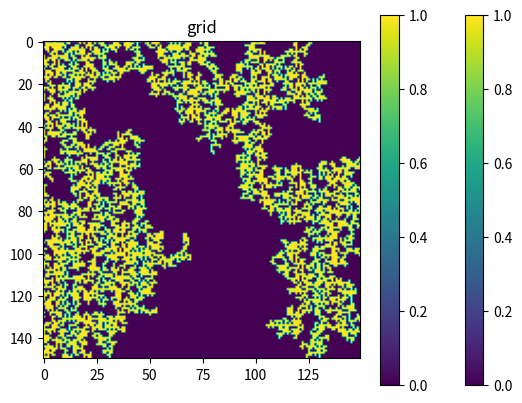

Write Python code to recreate this figure.
import numpy as np
import matplotlib.pyplot as plt

N = 150
np.random.seed(13)
visited = np.zeros([N,N])
# percolating_cluster = np.zeros([N,N])
# path2 = np.zeros([N,N])
# p = float(input("Insert porosity"))
p = 0.59
grid = np.where(np.random.random([N,N]) < p, 0, 1)  # 0 is open path
# grid = grid + driehoek

def neighbours(coords, visited):
    global grid
    x,y = coords
    nn_list = []

    if (x+1) < N and not visited[x + 1, y] and grid[x + 1, y] == 0:
        visited[x + 1, y] = 1
        nn_list.append([x + 1, y])
    if (x-1) >= 0 and not visited[x - 1, y] and grid[x - 1, y] == 0:
        visited[x - 1, y] = 1
        nn_list.append([x - 1, y])
    if (y+1) < N and not visited[x, y + 1] and grid[x, y + 1] == 0:
        visited[x, y + 1] = 1
        nn_list.append([x, y + 1])
    if (y-1) >= 0 and not visited[x, y - 1] and grid[x, y - 1] == 0:
        visited[x, y - 1] = 1
        nn_list.append([x, y - 1])

    return nn_list, visited


def perc_condition(coords, startx, starty):
    x,y = coords
    if startx == 0 and x == N-1:
        return True
    if starty == 0 and y== N-1:
        return True
    # if x == 0 and startx == N-1:
    #     return True
    # if y == 0 and starty == N-1:
    #     return True

    return False


def bfs(x, y, visited):
    """Does breadth first seacrh starting from given coordinates.

    Args:
        x (int): _description_
        y (int): _description_
        visited (_type_): _description_

    Returns:
        boolean: _description_
    """
    if grid[x,y] == 1 or visited[x,y] == 1:
        return False

    queue = [[x,y]]
    visited[x,y] = 1
    while queue:
        coords = queue.pop()

        if perc_condition(coords, x, y):
            return True
        nn_list, visited = neighbours(coords, visited)

        for nn in nn_list:
            queue.insert(0, nn)
    return False


def bfs_path(x, y, path):
    """Does breadth first seacrh starting from given coordinates.

    Args:
        x (int): _description_
        y (int): _description_
        visited (_type_): _description_

    Returns:
        boolean: _description_
    """

    queue = [[x,y]]
    path[x,y] = 1
    while queue:
        coords = queue.pop()
        nn_list, path = neighbours(coords, path)

        for nn in nn_list:
            queue.insert(0, nn)
    return path


def finding_path(visited):
    for x in range(N):
        if bfs(x, 0, visited):
            # run cluster creator
            path = np.zeros_like(visited)
            path = bfs_path(x,0, path)
            return path, visited

    for y in range(N):
        # visited = np.zeros((N,N))
        if bfs(0, y, visited):
            # run cluster creator
            path = np.zeros_like(visited)
            path = bfs_path(0,y, path)
            return path, visited

    return np.array([1]), visited # returns a 1d array with 1 element if nothing found


path, visited = finding_path(visited)
# print(path.shape[0])
if path.shape[0] != 1:
    plt.title("percolating cluster")
    plt.imshow(path)
    plt.colorbar()
    plt.show()
    plt.title("grid")
    plt.imshow(visited)
    plt.colorbar()
    plt.show()
else:
    plt.title("all visited sites")
    plt.imshow(visited)
    plt.colorbar()
    plt.show()

# def percolating(x, y, startx, starty, path):
#     global visited
#     global path2
#     if x >= N or y >= N or x <= -1 or y <= 1:
#         return False
#     if grid[x, y] == 1 or visited[x,y] >= 1:
#         # terminates this recursion
#         visited = np.add(visited, path)
#         path = np.zeros((N,N))
#         print("a")
#         return False
#     # the path can be taken so take the step
#     visited[x,y] = 1
#     # horizontal cluster
#     if (x == (N-1) and startx == 0) or (x == 0 and startx == (N-1)) :
#         # return coordinates to make in another function the coordinates which belong to percolating cluster
#         #return cluster, ensure that you do not make to many clusters
#         path[x,y] = 1
#         path2[x,y] = 1
#         print("b")
#         return True
#     #verical cluster
#     if (y == (N-1) and starty == 0) or (y == 0 and starty == (N-1)) :
#         # return coordinates to make in another function the coordinates which belong to percolating cluster
#         path[x,y] = 1
#         path2 = path[x,y]
#         print("c")
#         return True

#     # propose new positions:
#     path[x,y] = 1
#     # visited[x,y] = 1
#     return percolating(x +1 , y, startx, starty, path) or percolating(x - 1, y, startx, starty, path) or percolating(x , y + 1, startx, starty, path) or percolating(x , y - 1, startx, starty, path)


# [redacted]
# def finding_cluster():
#     path = np.zeros([N,N])
#     for x in range(N):
#         print(percolating(x,0, x,0, path))
#         if percolating(x,0, x,0, path):
#             print("found")
#             plt.imshow(path2)
#             break
#     for y in range(N):
#         if percolating(0,y, 0, y, path):
#             print("found")
#             plt.imshow(path2)
#             break
# finding_cluster()
# plt.imshow(path2)
# plt.colorbar()
# plt.show()